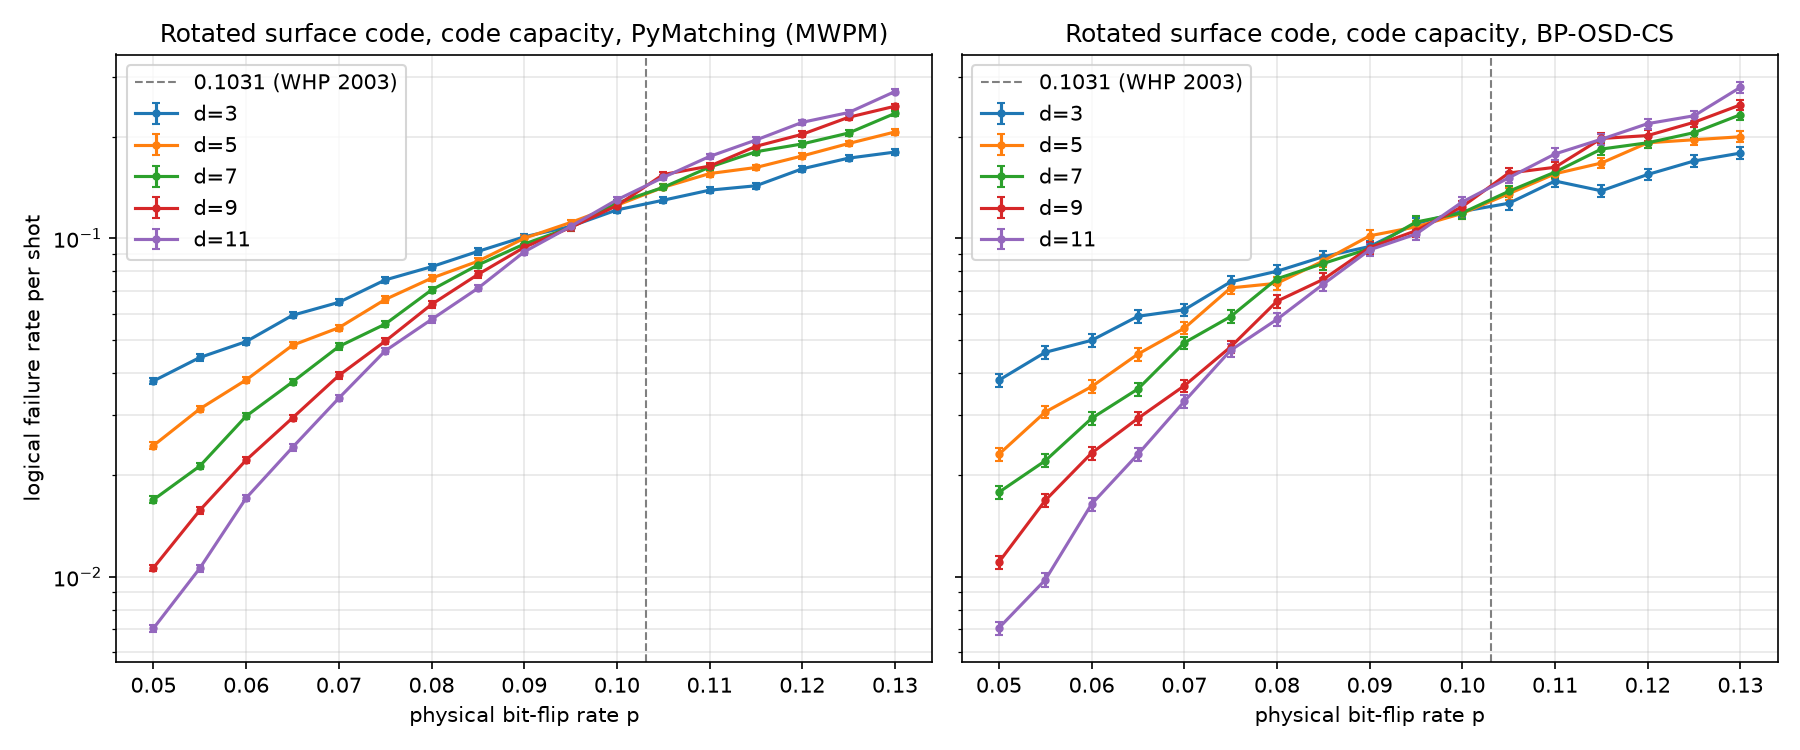

Values plotted in this chart, from the file beside it:
code, d, n, k, p, decoder, shots, errors, decode_seconds, seed, hit_shot_cap
surface, 3, 9, 1, 0.105, mwpm, 16000, 2075, 0.0043, 986583402, False
surface, 3, 9, 1, 0.105, bposd, 4000, 508, 0.1386, 986583402, False
surface, 3, 9, 1, 0.085, mwpm, 22000, 2014, 0.0046, 561792940, False
surface, 3, 9, 1, 0.085, bposd, 6000, 530, 0.1893, 561792940, False
surface, 3, 9, 1, 0.065, mwpm, 34000, 2016, 0.0072, 2662660205, False
surface, 3, 9, 1, 0.065, bposd, 9000, 530, 0.2515, 2662660205, False
surface, 3, 9, 1, 0.075, mwpm, 27000, 2036, 0.005, 3303666295, False
surface, 3, 9, 1, 0.075, bposd, 7000, 521, 0.2308, 3303666295, False
surface, 3, 9, 1, 0.055, mwpm, 46000, 2047, 0.0073, 2569738583, False
surface, 3, 9, 1, 0.055, bposd, 11000, 507, 0.2408, 2569738583, False
surface, 3, 9, 1, 0.095, mwpm, 19000, 2062, 0.0043, 2753484314, False
surface, 3, 9, 1, 0.095, bposd, 5000, 553, 0.1823, 2753484314, False
surface, 3, 9, 1, 0.08, mwpm, 25000, 2062, 0.005, 2221251652, False
surface, 3, 9, 1, 0.08, bposd, 7000, 560, 0.2235, 2221251652, False
surface, 3, 9, 1, 0.06, mwpm, 41000, 2033, 0.0068, 1043887271, False
surface, 3, 9, 1, 0.06, bposd, 10000, 500, 0.2622, 1043887271, False
surface, 3, 9, 1, 0.07, mwpm, 32000, 2072, 0.006, 3764232253, False
surface, 3, 9, 1, 0.07, bposd, 9000, 554, 0.2631, 3764232253, False
surface, 3, 9, 1, 0.09, mwpm, 20000, 2022, 0.0043, 987174578, False
surface, 3, 9, 1, 0.09, bposd, 6000, 568, 0.2084, 987174578, False
surface, 3, 9, 1, 0.1, mwpm, 17000, 2064, 0.0039, 1855652626, False
surface, 3, 9, 1, 0.1, bposd, 5000, 601, 0.2152, 1855652626, False
surface, 3, 9, 1, 0.11, mwpm, 15000, 2083, 0.0041, 1015671062, False
surface, 3, 9, 1, 0.11, bposd, 4000, 591, 0.1702, 1015671062, False
surface, 3, 9, 1, 0.05, mwpm, 54000, 2048, 0.0084, 202232835, False
surface, 3, 9, 1, 0.05, bposd, 14000, 534, 0.3197, 202232835, False
surface, 3, 9, 1, 0.115, mwpm, 14000, 2003, 0.0039, 2364530483, False
surface, 3, 9, 1, 0.115, bposd, 4000, 553, 0.1741, 2364530483, False
surface, 3, 9, 1, 0.125, mwpm, 12000, 2072, 0.0031, 2755892751, False
surface, 3, 9, 1, 0.125, bposd, 3000, 508, 0.1509, 2755892751, False
surface, 3, 9, 1, 0.13, mwpm, 12000, 2159, 0.0032, 1869340523, False
surface, 3, 9, 1, 0.13, bposd, 3000, 536, 0.1165, 1869340523, False
surface, 3, 9, 1, 0.12, mwpm, 13000, 2088, 0.0037, 2119469526, False
surface, 3, 9, 1, 0.12, bposd, 4000, 618, 0.2108, 2119469526, False
surface, 5, 25, 1, 0.12, mwpm, 12000, 2103, 0.0142, 3217632046, False
surface, 5, 25, 1, 0.12, bposd, 3000, 575, 0.733, 3217632046, False
surface, 5, 25, 1, 0.125, mwpm, 11000, 2098, 0.0129, 1975172910, False
surface, 5, 25, 1, 0.125, bposd, 3000, 587, 0.9217, 1975172910, False
surface, 5, 25, 1, 0.105, mwpm, 15000, 2124, 0.0184, 4120644366, False
surface, 5, 25, 1, 0.105, bposd, 4000, 542, 1.034, 4120644366, False
surface, 5, 25, 1, 0.09, mwpm, 21000, 2102, 0.0231, 3408710216, False
surface, 5, 25, 1, 0.09, bposd, 5000, 509, 1.156, 3408710216, False
surface, 5, 25, 1, 0.115, mwpm, 13000, 2106, 0.016, 3341001859, False
surface, 5, 25, 1, 0.115, bposd, 4000, 668, 1.161, 3341001859, False
surface, 5, 25, 1, 0.095, mwpm, 19000, 2117, 0.0224, 422287788, False
surface, 5, 25, 1, 0.095, bposd, 5000, 541, 1.219, 422287788, False
surface, 5, 25, 1, 0.1, mwpm, 17000, 2130, 0.0178, 2935095774, False
surface, 5, 25, 1, 0.1, bposd, 5000, 593, 1.25, 2935095774, False
surface, 5, 25, 1, 0.085, mwpm, 24000, 2055, 0.0301, 121779334, False
surface, 5, 25, 1, 0.085, bposd, 6000, 515, 1.289, 121779334, False
surface, 5, 25, 1, 0.11, mwpm, 13000, 2021, 0.0173, 663295560, False
surface, 5, 25, 1, 0.11, bposd, 4000, 621, 1.374, 663295560, False
surface, 5, 25, 1, 0.075, mwpm, 31000, 2047, 0.0255, 3770877840, False
surface, 5, 25, 1, 0.075, bposd, 7000, 500, 1.429, 3770877840, False
surface, 5, 25, 1, 0.08, mwpm, 27000, 2060, 0.0251, 252371728, False
surface, 5, 25, 1, 0.08, bposd, 7000, 516, 1.542, 252371728, False
surface, 5, 25, 1, 0.13, mwpm, 10000, 2063, 0.013, 1953529743, False
surface, 5, 25, 1, 0.13, bposd, 3000, 599, 0.841, 1953529743, False
surface, 5, 25, 1, 0.07, mwpm, 37000, 2016, 0.0279, 1106796288, False
surface, 5, 25, 1, 0.07, bposd, 10000, 543, 1.817, 1106796288, False
... 110 more rows
